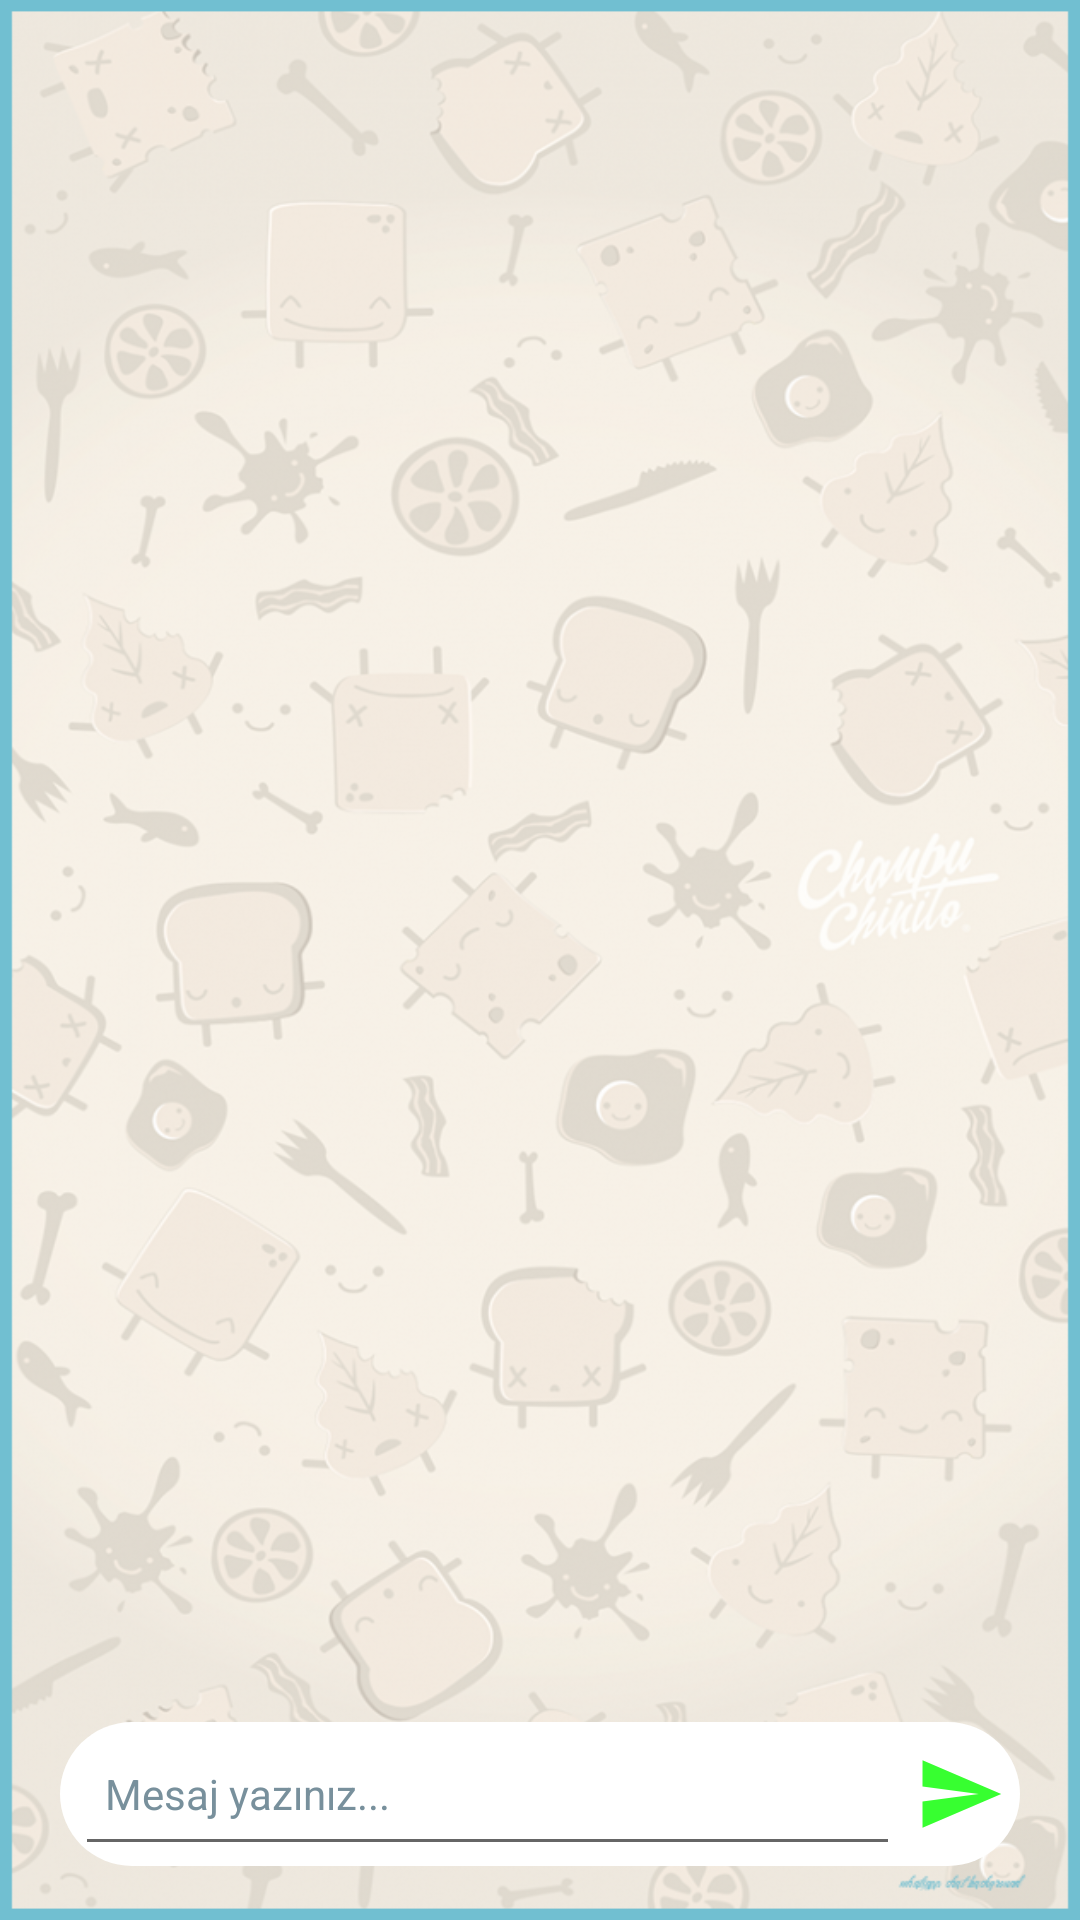

Layout XML and referenced resources for this Android screen:
<!-- AndroidManifest.xml: application theme Theme.NewsApp -->
<!-- res/layout/dialog_chat.xml -->
<?xml version="1.0" encoding="utf-8"?>
<androidx.constraintlayout.widget.ConstraintLayout xmlns:android="http://schemas.android.com/apk/res/android"
    android:id="@+id/hide_keyboard_layout"
    android:layout_width="match_parent"
    android:layout_height="match_parent"
    android:clickable="true"
    android:focusable="true"
    android:focusableInTouchMode="true"
    android:background="@drawable/chatarkaplan"
    android:padding="10dp"
    xmlns:app="http://schemas.android.com/apk/res-auto">

    <androidx.recyclerview.widget.RecyclerView
        android:id="@+id/recyc_chat"
        android:layout_width="match_parent"
        android:layout_height="0dp"
        android:clickable="true"
        android:focusable="true"
        android:focusableInTouchMode="true"
        android:layout_marginBottom="10dp"
        android:layout_marginTop="5dp"
        app:layout_constraintStart_toStartOf="parent"
        app:layout_constraintTop_toTopOf="parent"
        app:layout_constraintEnd_toEndOf="parent"
        app:layout_constraintBottom_toTopOf="@+id/chat_linear_layout"
        android:layout_above="@+id/chat_linear_layout">
    </androidx.recyclerview.widget.RecyclerView>

    <RelativeLayout
        android:id="@+id/chat_linear_layout"
        android:layout_width="match_parent"
        android:layout_height="wrap_content"
        android:orientation="horizontal"
        app:layout_constraintStart_toStartOf="parent"
        app:layout_constraintBottom_toBottomOf="parent"
        app:layout_constraintEnd_toEndOf="parent"
        android:layout_alignParentBottom="true">

        <androidx.constraintlayout.widget.ConstraintLayout
            android:id="@+id/relative"
            android:layout_width="match_parent"
            android:layout_height="wrap_content"
            android:layout_marginLeft="10dp"
            android:layout_marginRight="10dp"
            android:background="@drawable/edittext"
            android:layout_marginBottom="8dp"
            android:orientation="horizontal">

            <EditText
                android:id="@+id/input_message"
                android:layout_width="0dp"
                android:layout_height="wrap_content"
                android:minHeight="48dp"
                android:inputType="textNoSuggestions|textMultiLine"
                android:layout_marginStart="5dp"
                android:layout_marginLeft="5dp"
                android:layout_marginEnd="5dp"
                android:layout_marginRight="5dp"
                app:layout_constraintStart_toStartOf="parent"
                app:layout_constraintTop_toTopOf="parent"
                app:layout_constraintBottom_toBottomOf="parent"
                app:layout_constraintEnd_toStartOf="@id/send_message"
                android:layout_toStartOf="@id/send_message"
                android:ems="10"
                android:foregroundTint="@color/black"
                android:textSize="14sp"
                android:textColor="@color/black2"
                android:textColorHint="@color/blue_grey_400"
                android:hint="Mesaj yazınız..."
                android:padding="10dp" />

            <ImageView
                android:id="@+id/send_message"
                android:layout_width="30dp"
                android:layout_height="30dp"
                android:foreground="?android:attr/selectableItemBackground"
                android:clickable="true"
                android:layout_marginEnd="5dp"
                app:layout_constraintStart_toEndOf="@id/input_message"
                app:layout_constraintTop_toTopOf="parent"
                app:layout_constraintBottom_toBottomOf="parent"
                app:layout_constraintEnd_toEndOf="parent"
                android:layout_alignParentEnd="true"
                android:src="@drawable/ic_send_message"
                android:focusable="true" />

        </androidx.constraintlayout.widget.ConstraintLayout>

    </RelativeLayout>

</androidx.constraintlayout.widget.ConstraintLayout>
<!-- resources referenced by this layout -->
<resources>
  <color name="black">#383838</color>
  <color name="black2">#2b2b2b</color>
  <color name="blue_grey_400">#78909c</color>
  <!-- drawable chatarkaplan: png bitmap (drawable, 592796 bytes) -->
  <!-- drawable edittext (drawable) -->
  <?xml version="1.0" encoding="utf-8"?>
  <shape xmlns:android="http://schemas.android.com/apk/res/android">
  
      <solid android:color="@color/white"/>
  
      <corners android:radius="40dp"/>
  
  </shape>
  <!-- drawable ic_send_message (drawable) -->
  <vector xmlns:android="http://schemas.android.com/apk/res/android"
      android:width="24dp"
      android:height="24dp"
      android:viewportWidth="24"
      android:viewportHeight="24"
      android:tint="#37FF30">
      <path
          android:fillColor="#FF000000"
          android:pathData="M2.01,21L23,12 2.01,3 2,10l15,2 -15,2z"/>
  </vector>
  <style name="Theme.NewsApp" parent="Theme.MaterialComponents.DayNight.NoActionBar">
          
          <item name="colorPrimary">@color/purple_500</item>
          <item name="colorPrimaryVariant">@color/purple_700</item>
          <item name="colorOnPrimary">@color/white</item>
          
          <item name="colorSecondary">@color/teal_200</item>
          <item name="colorSecondaryVariant">@color/teal_700</item>
          <item name="colorOnSecondary">@color/black</item>
          
          <item name="android:statusBarColor" tools:targetApi="l">?attr/colorPrimaryVariant</item>
          
      </style>
  <color name="white">#FFFFFFFF</color>
  <color name="purple_500">#242526</color>
  <color name="purple_700">#0c0c0c</color>
  <color name="teal_200">#FF03DAC5</color>
  <color name="teal_700">#FF018786</color>
</resources>
